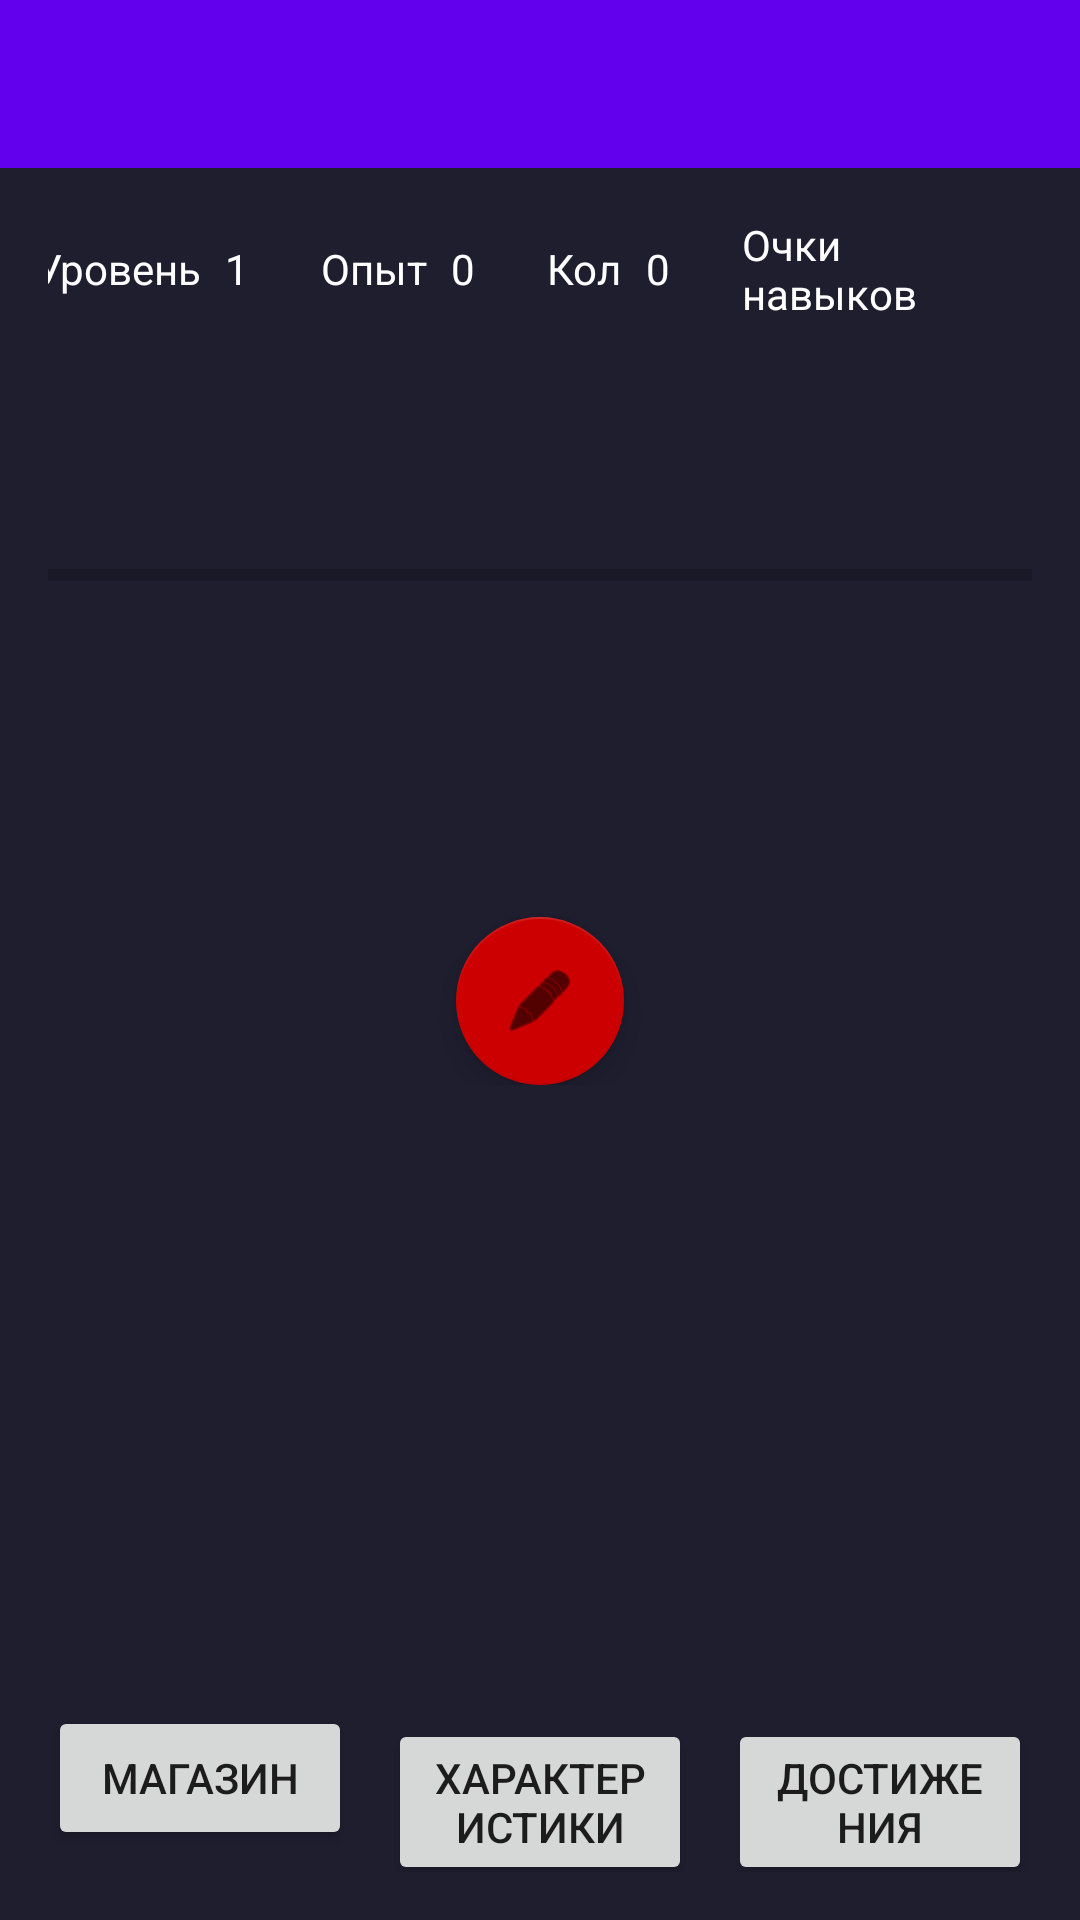

Layout XML and referenced resources for this Android screen:
<!-- AndroidManifest.xml: application theme Theme.SAOClicker -->
<!-- res/layout/activity_main.xml -->
<?xml version="1.0" encoding="utf-8"?>
<androidx.constraintlayout.widget.ConstraintLayout xmlns:android="http://schemas.android.com/apk/res/android"
    xmlns:app="http://schemas.android.com/apk/res-auto"
    android:layout_width="match_parent"
    android:layout_height="match_parent"
    android:background="#1E1E2F">

    <androidx.appcompat.widget.Toolbar
        android:id="@+id/toolbar"
        android:layout_width="match_parent"
        android:layout_height="?attr/actionBarSize"
        android:background="?attr/colorPrimary"
        app:titleTextColor="@android:color/white"
        app:layout_constraintTop_toTopOf="parent"/>

    <ScrollView
        android:layout_width="match_parent"
        android:layout_height="0dp"
        app:layout_constraintTop_toBottomOf="@id/toolbar"
        app:layout_constraintBottom_toTopOf="@id/bottomButtons"
        android:padding="16dp">

        <LinearLayout
            android:layout_width="match_parent"
            android:layout_height="wrap_content"
            android:orientation="vertical"
            android:gravity="center_horizontal">

            <LinearLayout
                android:layout_width="match_parent"
                android:layout_height="wrap_content"
                android:orientation="horizontal"
                android:gravity="center"
                android:layout_marginBottom="24dp">

                <TextView
                    android:layout_width="wrap_content"
                    android:layout_height="wrap_content"
                    android:text="@string/level"
                    android:textColor="@android:color/white"/>
                <TextView
                    android:id="@+id/tvLevel"
                    android:layout_width="wrap_content"
                    android:layout_height="wrap_content"
                    android:text="1"
                    android:textColor="@android:color/white"
                    android:layout_marginStart="8dp"/>

                <TextView
                    android:layout_width="wrap_content"
                    android:layout_height="wrap_content"
                    android:text="@string/exp"
                    android:textColor="@android:color/white"
                    android:layout_marginStart="24dp"/>
                <TextView
                    android:id="@+id/tvExp"
                    android:layout_width="wrap_content"
                    android:layout_height="wrap_content"
                    android:text="0"
                    android:textColor="@android:color/white"
                    android:layout_marginStart="8dp"/>

                <TextView
                    android:layout_width="wrap_content"
                    android:layout_height="wrap_content"
                    android:text="@string/col"
                    android:textColor="@android:color/white"
                    android:layout_marginStart="24dp"/>
                <TextView
                    android:id="@+id/tvCol"
                    android:layout_width="wrap_content"
                    android:layout_height="wrap_content"
                    android:text="0"
                    android:textColor="@android:color/white"
                    android:layout_marginStart="8dp"/>

                <TextView
                    android:layout_width="wrap_content"
                    android:layout_height="wrap_content"
                    android:text="@string/skill_points"
                    android:textColor="@android:color/white"
                    android:layout_marginStart="24dp"/>
                <TextView
                    android:id="@+id/tvSkillPoints"
                    android:layout_width="wrap_content"
                    android:layout_height="wrap_content"
                    android:text="0"
                    android:textColor="@android:color/white"
                    android:layout_marginStart="8dp"/>
            </LinearLayout>

            <TextView
                android:id="@+id/tvMonsterName"
                android:layout_width="wrap_content"
                android:layout_height="wrap_content"
                android:textSize="24sp"
                android:textColor="@android:color/white"
                android:layout_marginBottom="16dp"/>

            <ProgressBar
                android:id="@+id/progressBarHp"
                style="?android:attr/progressBarStyleHorizontal"
                android:layout_width="match_parent"
                android:layout_height="24dp"
                android:progressTint="@android:color/holo_red_dark"
                android:max="100"
                android:layout_marginBottom="8dp"/>

            <TextView
                android:id="@+id/tvHp"
                android:layout_width="wrap_content"
                android:layout_height="wrap_content"
                android:textColor="@android:color/white"
                android:layout_marginBottom="24dp"/>

            <TextView
                android:id="@+id/tvDamage"
                android:layout_width="wrap_content"
                android:layout_height="wrap_content"
                android:textSize="20sp"
                android:textColor="@android:color/white"
                android:layout_marginBottom="24dp"/>

            
            <com.google.android.material.floatingactionbutton.FloatingActionButton
                android:id="@+id/fabAttack"
                android:layout_width="wrap_content"
                android:layout_height="wrap_content"
                android:src="@android:drawable/ic_menu_edit"
                app:backgroundTint="@android:color/holo_red_dark"
                android:contentDescription="Атака" />

        </LinearLayout>
    </ScrollView>

    <LinearLayout
        android:id="@+id/bottomButtons"
        android:layout_width="match_parent"
        android:layout_height="wrap_content"
        android:orientation="horizontal"
        android:weightSum="3"
        android:padding="16dp"
        app:layout_constraintBottom_toBottomOf="parent">

        <Button
            android:id="@+id/btnShop"
            android:layout_width="0dp"
            android:layout_height="wrap_content"
            android:layout_weight="1"
            android:text="@string/shop"
            android:layout_marginEnd="8dp"/>

        <Button
            android:id="@+id/btnStats"
            android:layout_width="0dp"
            android:layout_height="wrap_content"
            android:layout_weight="1"
            android:text="@string/stats"
            android:layout_marginStart="4dp"
            android:layout_marginEnd="4dp"/>

        <Button
            android:id="@+id/btnAchievements"
            android:layout_width="0dp"
            android:layout_height="wrap_content"
            android:layout_weight="1"
            android:text="@string/achievements"
            android:layout_marginStart="8dp"/>
    </LinearLayout>

</androidx.constraintlayout.widget.ConstraintLayout>
<!-- resources referenced by this layout -->
<resources>
  <string name="achievements">Достижения</string>
  <string name="col">Кол</string>
  <string name="exp">Опыт</string>
  <string name="level">Уровень</string>
  <string name="shop">Магазин</string>
  <string name="skill_points">Очки навыков</string>
  <string name="stats">Характеристики</string>
  <style name="Theme.SAOClicker" parent="Theme.MaterialComponents.DayNight.NoActionBar">
          <item name="colorPrimary">@color/purple_500</item>
          <item name="colorPrimaryVariant">@color/purple_700</item>
          <item name="colorOnPrimary">@color/white</item>
          <item name="colorSecondary">@color/teal_200</item>
          <item name="colorSecondaryVariant">@color/teal_700</item>
          <item name="colorOnSecondary">@color/black</item>
          <item name="android:statusBarColor" tools:targetApi="l">?attr/colorPrimaryVariant</item>
      </style>
  <!-- not gathered from this repository: default colours our renderer supplied (Android Studio template values) -->
  <color name="purple_500">#FF6200EE</color>
  <color name="purple_700">#FF3700B3</color>
  <color name="teal_200">#FF03DAC5</color>
  <color name="teal_700">#FF018786</color>
  <color name="black">#FF000000</color>
  <color name="white">#FFFFFFFF</color>
</resources>
